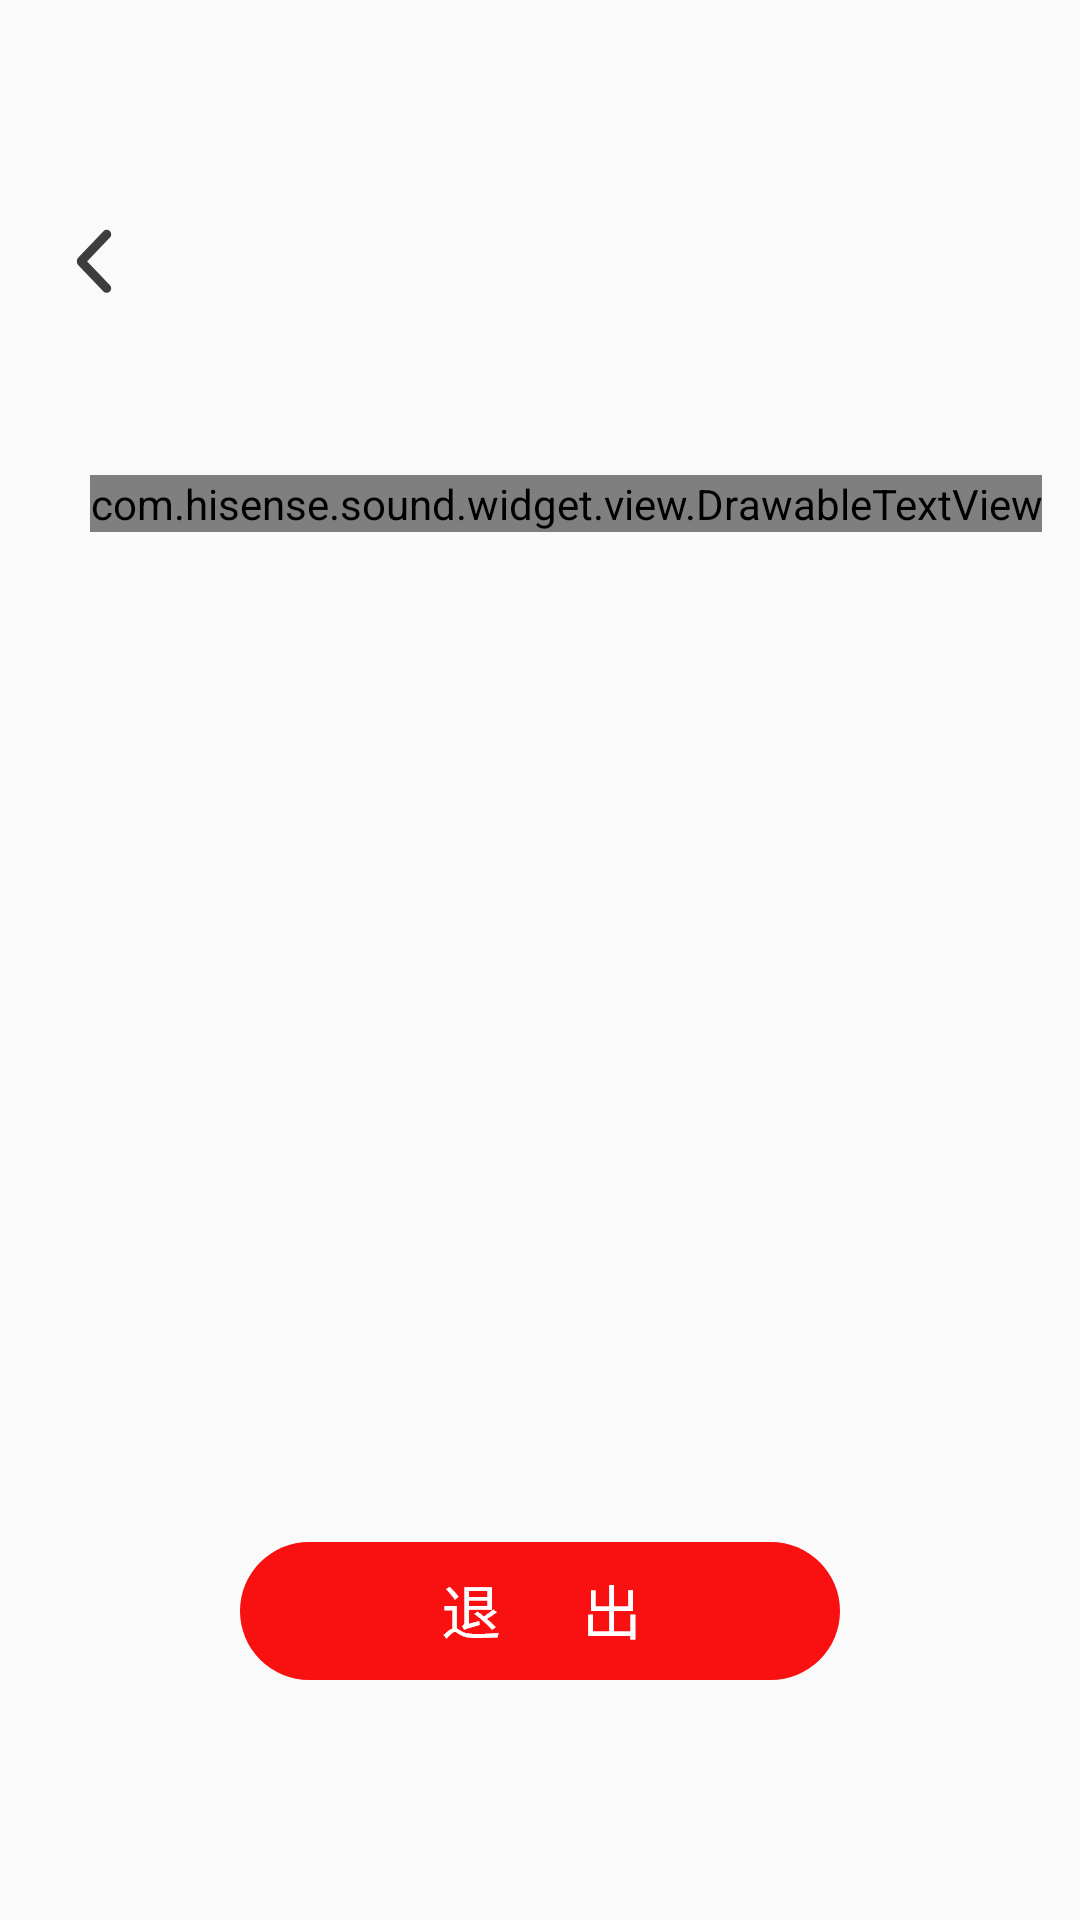

Produce the Android XML layout that renders to this screen, including the resource entries it uses.
<!-- AndroidManifest.xml: application theme Theme.FamilyCompanionship -->
<!-- res/layout/activity_setting.xml -->
<?xml version="1.0" encoding="utf-8"?>
<RelativeLayout xmlns:android="http://schemas.android.com/apk/res/android"
    xmlns:app="http://schemas.android.com/apk/res-auto"
    xmlns:tools="http://schemas.android.com/tools"
    android:layout_width="match_parent"
    android:layout_height="match_parent"
    tools:context=".ui.activity.SettingActivity">

    <ImageView
        android:id="@+id/comeback"
        android:layout_width="wrap_content"
        android:layout_height="wrap_content"
        android:layout_marginStart="@dimen/dp_15"
        android:layout_marginTop="@dimen/dp_66"
        android:contentDescription="@null"
        android:foreground="?selectableItemBackground"
        android:padding="@dimen/dp_10"
        app:srcCompat="@drawable/ic_btn_back" />

    <com.hisense.sound.widget.view.DrawableTextView
        android:id="@+id/sound_management"
        android:layout_width="wrap_content"
        android:layout_height="wrap_content"
        android:layout_below="@+id/comeback"
        android:layout_marginStart="@dimen/dp_30"
        android:layout_marginTop="@dimen/dp_50"
        android:drawableStart="@drawable/ic_flag"
        android:drawablePadding="@dimen/dp_7"
        android:text="@string/sound_management"
        android:textColor="?android:attr/textColorPrimary"
        android:textSize="@dimen/sp_20"
        android:textStyle="bold" />

    <androidx.recyclerview.widget.RecyclerView
        android:id="@+id/rv"
        android:layout_width="match_parent"
        android:layout_height="@dimen/dp_300"
        android:layout_below="@+id/sound_management"
        android:layout_margin="@dimen/dp_20" />


    <ImageView
        android:id="@+id/exit"
        android:layout_width="wrap_content"
        android:layout_height="wrap_content"
        android:layout_alignParentBottom="true"
        android:layout_centerHorizontal="true"
        android:layout_marginBottom="@dimen/dp_80"
        app:srcCompat="@drawable/ic_btn_exit" />

</RelativeLayout>
<!-- resources referenced by this layout -->
<resources>
  <dimen name="dp_10">10dp</dimen>
  <dimen name="dp_15">15dp</dimen>
  <dimen name="dp_20">20dp</dimen>
  <dimen name="dp_30">30dp</dimen>
  <dimen name="dp_300">300dp</dimen>
  <dimen name="dp_50">50dp</dimen>
  <dimen name="dp_66">66dp</dimen>
  <dimen name="dp_7">7dp</dimen>
  <dimen name="dp_80">80dp</dimen>
  <dimen name="sp_20">20sp</dimen>
  <!-- drawable ic_btn_back: png bitmap (drawable-xxhdpi, 1515 bytes) -->
  <!-- drawable ic_btn_exit: png bitmap (drawable-xxhdpi, 7057 bytes) -->
  <!-- drawable ic_flag: png bitmap (drawable-xxhdpi, 689 bytes) -->
  <string name="sound_management">声音管理</string>
  <style name="Theme.FamilyCompanionship" parent="Theme.MaterialComponents.DayNight.NoActionBar.Bridge">
          
          <item name="colorPrimary">@android:color/holo_blue_light</item>
          <item name="colorPrimaryDark">@android:color/holo_blue_dark</item>
          <item name="colorPrimaryVariant">@android:color/holo_blue_bright</item>
          <item name="colorOnPrimary">@color/white</item>
          <item name="colorAccent">@android:color/holo_blue_bright</item>
          
          <item name="colorSecondary">@android:color/holo_blue_dark</item>
          <item name="colorSecondaryVariant">@android:color/holo_green_dark</item>
          <item name="colorOnSecondary">@color/black</item>
          
          <item name="android:navigationBarColor">#4ec4c1</item>
          <item name="android:statusBarColor">#4ec4c1</item>
          
      </style>
  <color name="white">#FFFFFFFF</color>
  <color name="black">#FF000000</color>
</resources>
